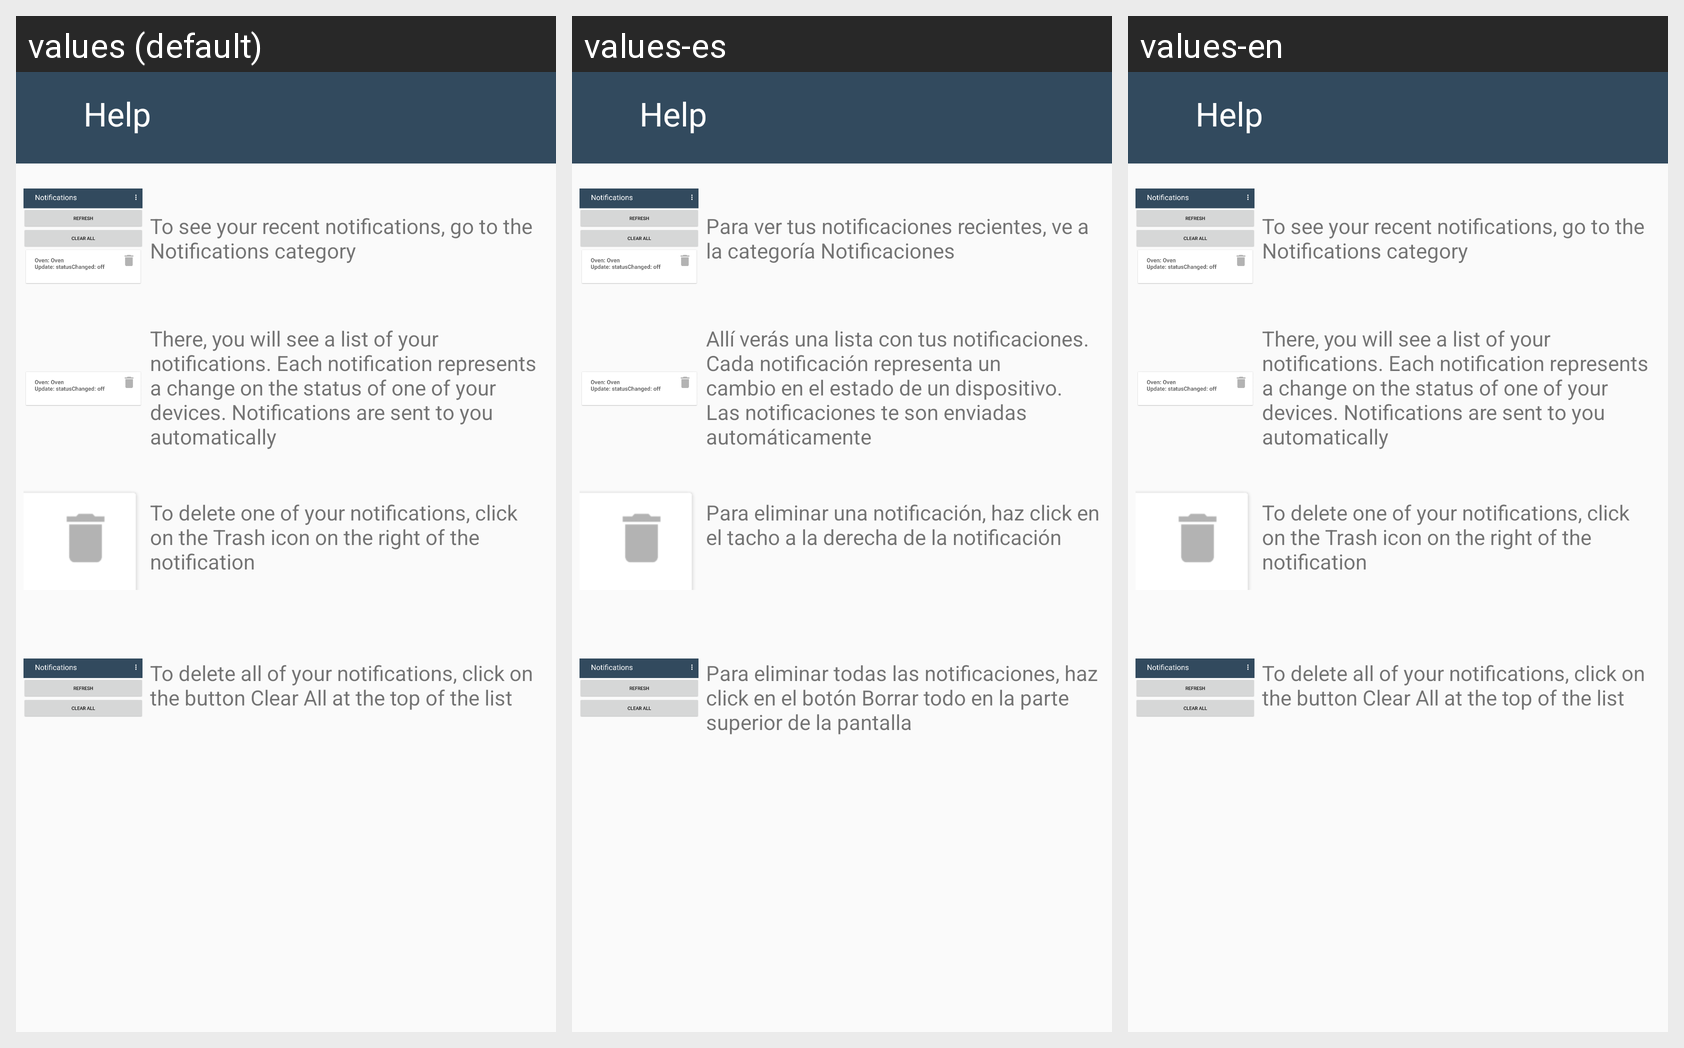

For this localized Android screen grid, give each drawn string resource with its value in every locale shown.
Android screen res/layout/help_item_activity4.xml rendered under 3 locales, left to right: values (default), values-es, values-en. Device: Nexus 5 (rendered at 1080×1920; each locale shown at half size, 540×960, under a caption strip naming it); theme AppTheme.
Strings drawn on this screen, with the default value and each locale's value (text and hints the layout hard-codes, and strings that could not be matched under every locale, appear in the picture but are not listed):

Help21
  values: To see your recent notifications, go to the Notifications category
  values-es: Para ver tus notificaciones recientes, ve a la categoría Notificaciones
  values-en: To see your recent notifications, go to the Notifications category

Help22
  values: There, you will see a list of your notifications. Each notification represents a change on the status of one of your devices. Notifications are sent to you automatically
  values-es: Allí verás una lista con tus notificaciones. Cada notificación representa un cambio en el estado de un dispositivo. Las notificaciones te son enviadas automáticamente
  values-en: There, you will see a list of your notifications. Each notification represents a change on the status of one of your devices. Notifications are sent to you automatically

Help23
  values: To delete one of your notifications, click on the Trash icon on the right of the notification
  values-es: Para eliminar una notificación, haz click en el tacho a la derecha de la notificación
  values-en: To delete one of your notifications, click on the Trash icon on the right of the notification

Help24
  values: To delete all of your notifications, click on the button Clear All at the top of the list
  values-es: Para eliminar todas las notificaciones, haz click en el botón Borrar todo en la parte superior de la pantalla
  values-en: To delete all of your notifications, click on the button Clear All at the top of the list
